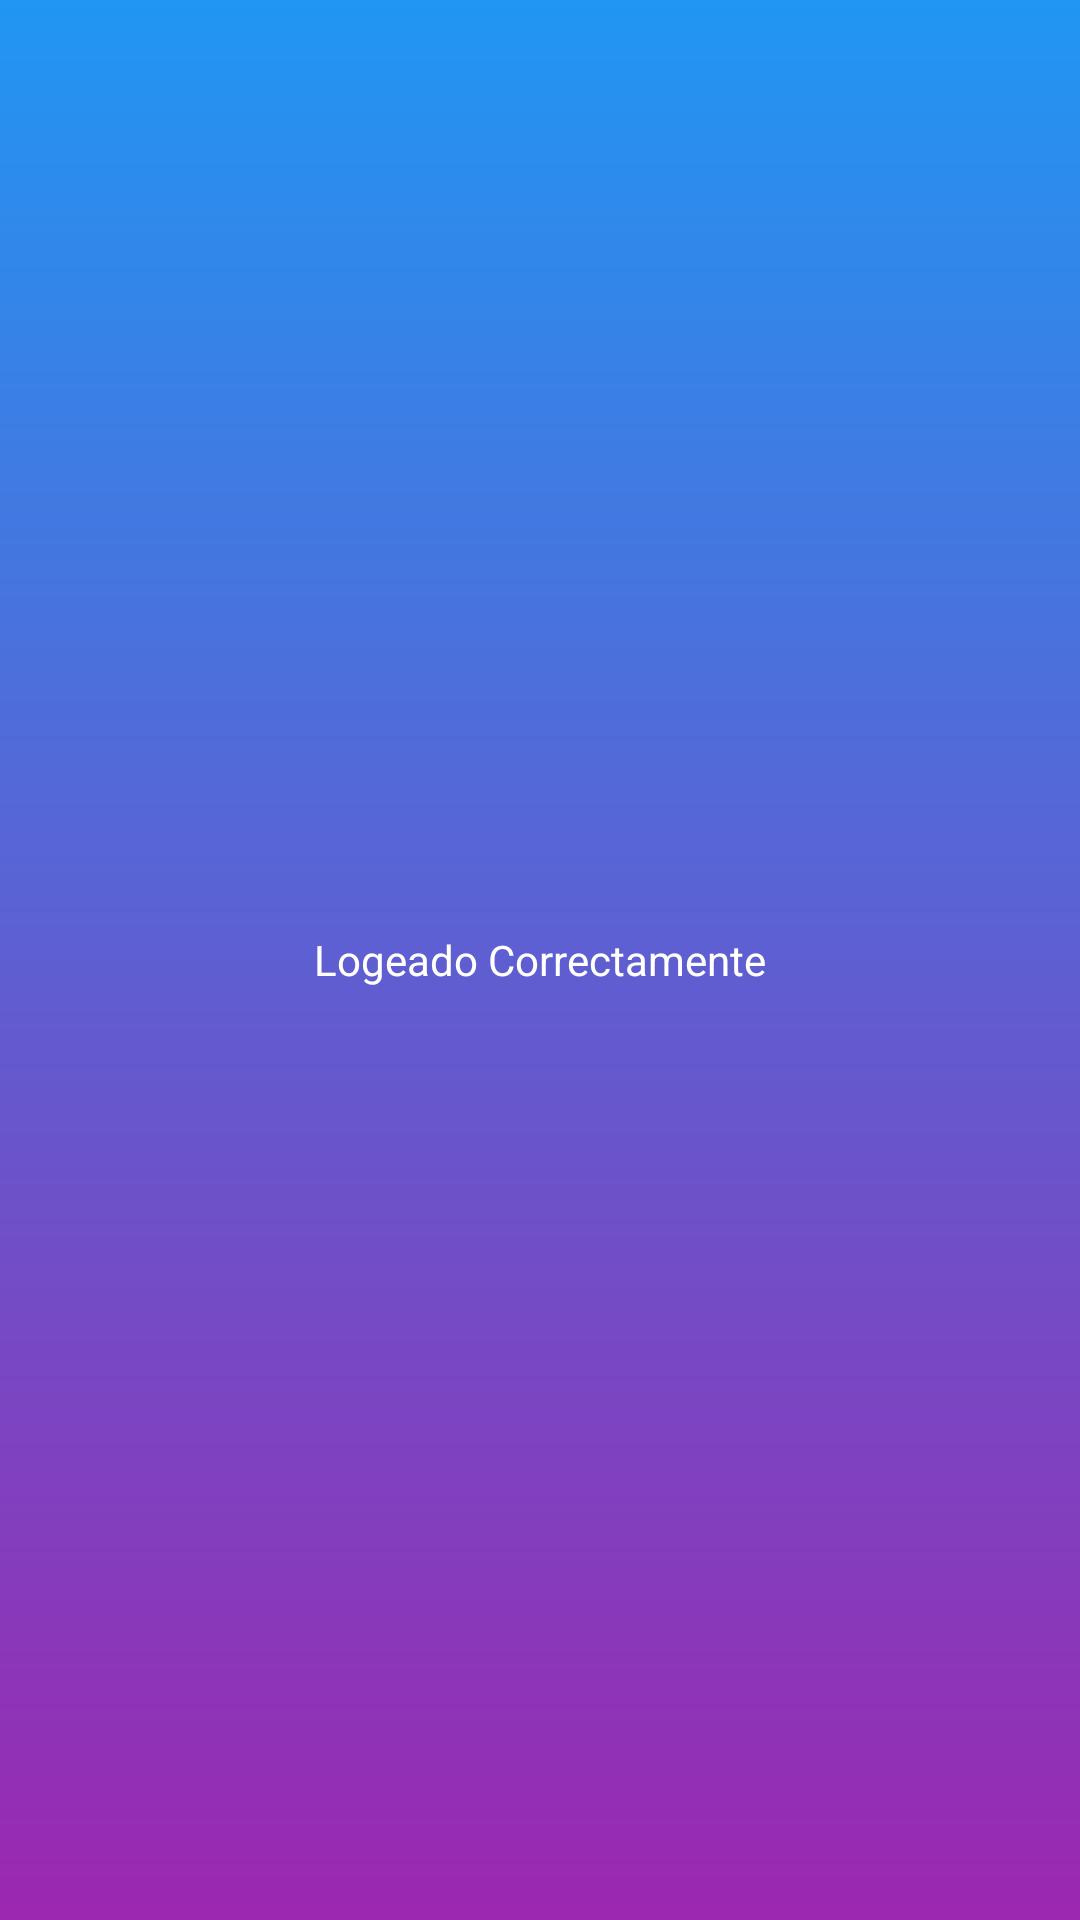

Produce the Android XML layout that renders to this screen, including the resource entries it uses.
<!-- AndroidManifest.xml: application theme Theme.LabIDNP05 -->
<!-- res/layout/activity_sucess.xml -->
<?xml version="1.0" encoding="utf-8"?>
<LinearLayout xmlns:android="http://schemas.android.com/apk/res/android"
    xmlns:app="http://schemas.android.com/apk/res-auto"
    xmlns:tools="http://schemas.android.com/tools"
    android:orientation="horizontal"
    android:gravity="center"
    android:layout_width="match_parent"
    android:layout_height="match_parent"
    android:background="@drawable/fondo_actividad"
    tools:context=".SucessActivity">

    <TextView
        android:id="@+id/textView8"
        android:layout_width="wrap_content"
        android:layout_height="wrap_content"
        android:text="Logeado Correctamente"
        android:textColor="@color/white"
        android:textColorHint="@color/white"
        app:layout_constraintBottom_toBottomOf="parent"
        app:layout_constraintEnd_toEndOf="parent"
        app:layout_constraintStart_toStartOf="parent"
        app:layout_constraintTop_toTopOf="parent" />
</LinearLayout>
<!-- resources referenced by this layout -->
<resources>
  <!-- drawable fondo_actividad (drawable) -->
  <?xml version="1.0" encoding="utf-8"?>
  <shape xmlns:android="http://schemas.android.com/apk/res/android"
      android:shape="rectangle">
      <gradient
          android:angle="90"
          android:endColor="#2196F3"
          android:startColor="#9C27B0"
          android:type="linear" />
  </shape>
  <style name="Theme.LabIDNP05" parent="Theme.MaterialComponents.DayNight.DarkActionBar">
          
          <item name="colorPrimary">@color/purple_500</item>
          <item name="colorPrimaryVariant">@color/purple_700</item>
          <item name="colorOnPrimary">@color/white</item>
          
          <item name="colorSecondary">@color/teal_200</item>
          <item name="colorSecondaryVariant">@color/teal_700</item>
          <item name="colorOnSecondary">@color/black</item>
          
          <item name="android:statusBarColor">?attr/colorPrimaryVariant</item>
          
      </style>
  <!-- not gathered from this repository: default colours our renderer supplied (Android Studio template values) -->
  <color name="purple_500">#FF6200EE</color>
  <color name="purple_700">#FF3700B3</color>
  <color name="teal_200">#FF03DAC5</color>
  <color name="teal_700">#FF018786</color>
  <color name="black">#FF000000</color>
  <color name="white">#FFFFFFFF</color>
</resources>
